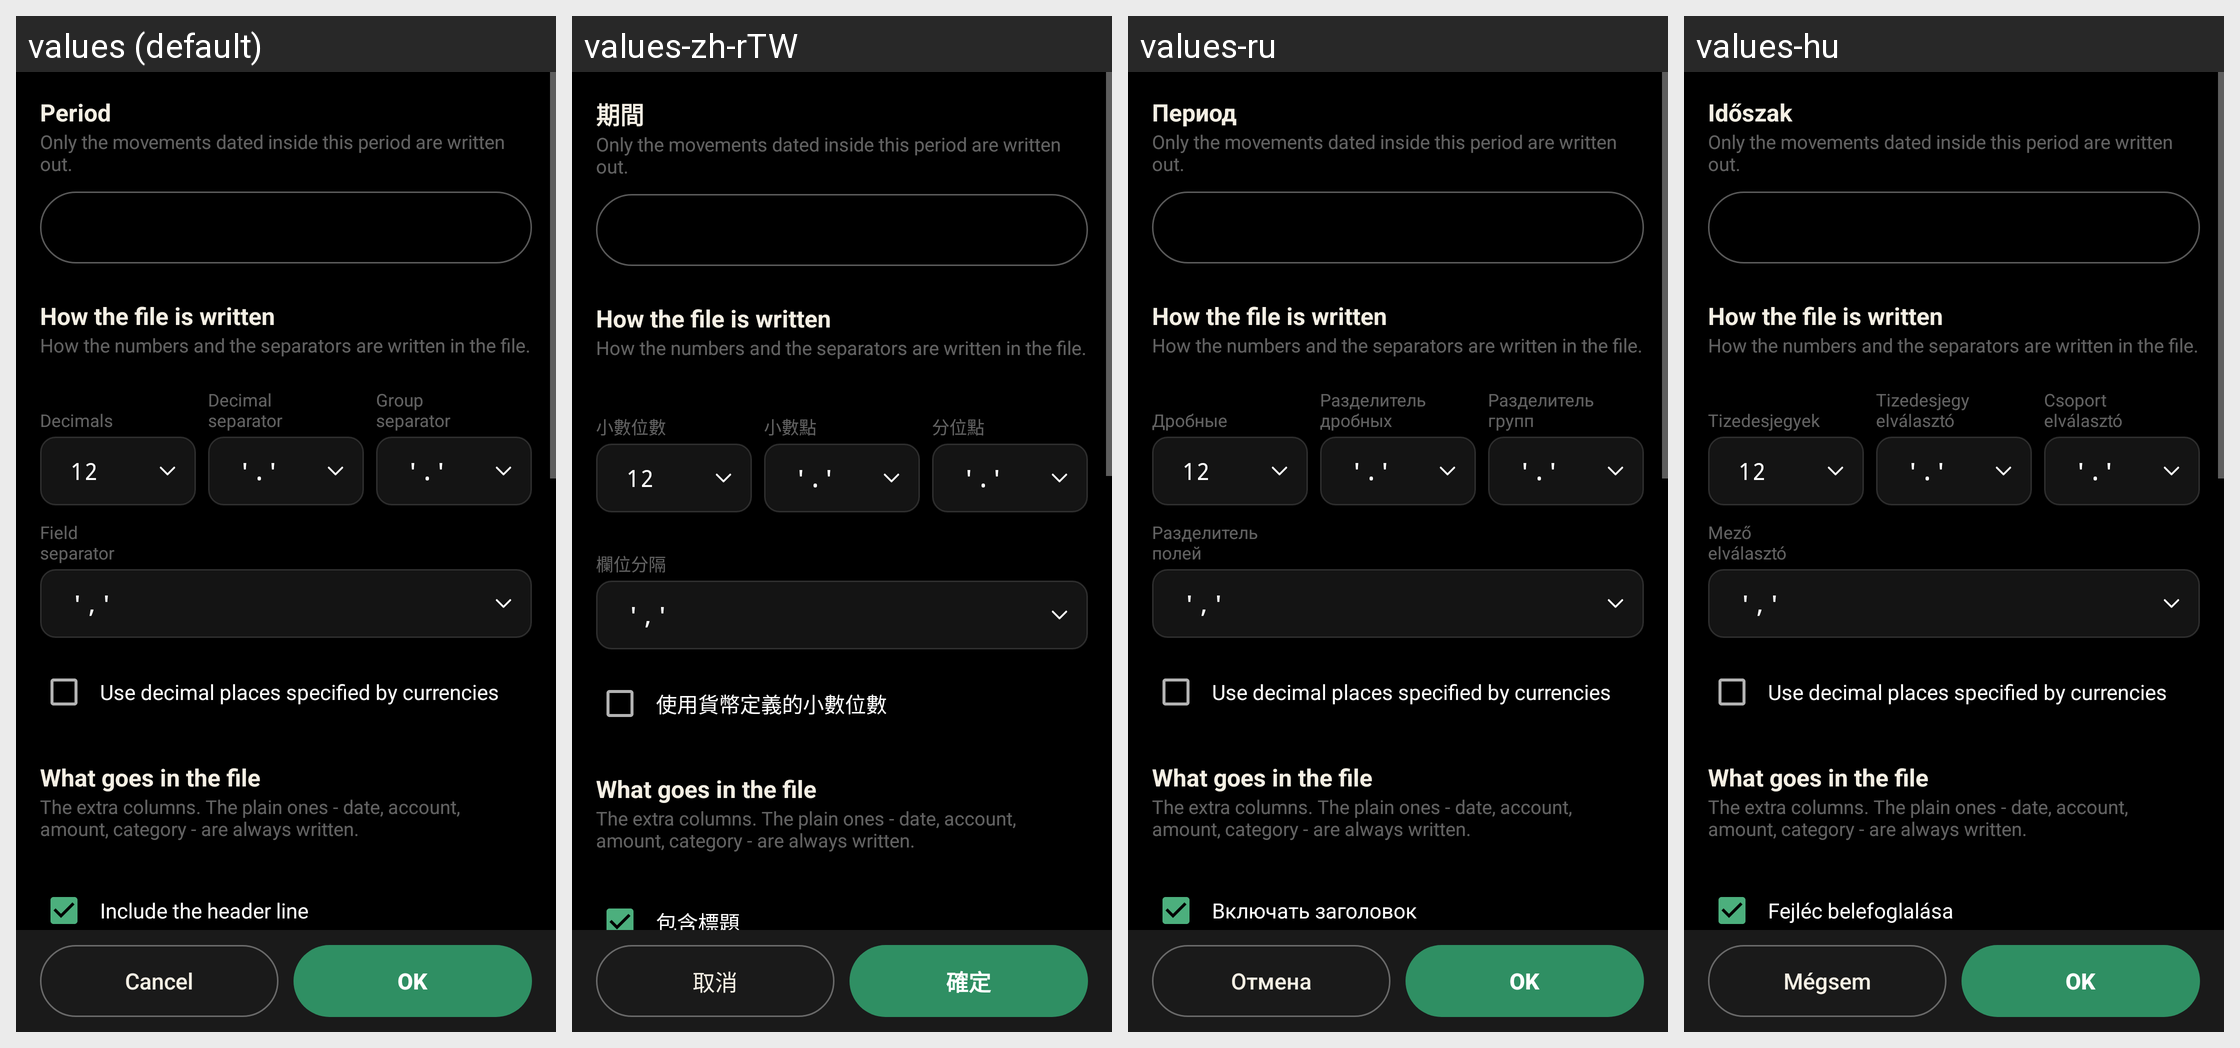

Translations of the strings shown on this Android screen, per locale in the grid:
Android screen res/layout/csv_export.xml rendered under 4 locales, left to right: values (default), values-zh-rTW, values-ru, values-hu. Device: Nexus 5 (rendered at 1080×1920; each locale shown at half size, 540×960, under a caption strip naming it); theme AppThemeCompat.
Other locales in the repository, not shown: values-ca, values-cs-rCZ, values-da, values-de, values-es, values-fr, values-it, values-ko, values-no-rNB, values-pl, values-pt-rBR, values-pt-rPT, values-ro, values-sk, values-uk-rUA, values-zh-rCN.
Strings drawn on this screen, with the default value and each locale's value (text and hints the layout hard-codes, and strings that could not be matched under every locale, appear in the picture but are not listed):

period
  values: Period
  values-zh-rTW: 期間
  values-ru: Период
  values-hu: Időszak

csv_export_period_note
  values: Only the movements dated inside this period are written out.
  values-zh-rTW: Only the movements dated inside this period are written out.  [not translated; the default value is used]
  values-ru: Only the movements dated inside this period are written out.  [not translated; the default value is used]
  values-hu: Only the movements dated inside this period are written out.  [not translated; the default value is used]

csv_import_shape
  values: How the file is written
  values-zh-rTW: How the file is written  [not translated; the default value is used]
  values-ru: How the file is written  [not translated; the default value is used]
  values-hu: How the file is written  [not translated; the default value is used]

csv_export_shape_note
  values: How the numbers and the separators are written in the file.
  values-zh-rTW: How the numbers and the separators are written in the file.  [not translated; the default value is used]
  values-ru: How the numbers and the separators are written in the file.  [not translated; the default value is used]
  values-hu: How the numbers and the separators are written in the file.  [not translated; the default value is used]

decimals
  values: 
      Decimals
  values-zh-rTW: 
      小數位數
  values-ru: 
      Дробные
  values-hu: 
      Tizedesjegyek

decimal_separator
  values: Decimal
      separator
  values-zh-rTW: 
      小數點
  values-ru: Разделитель
      дробных
  values-hu: Tizedesjegy
      elválasztó

group_separator
  values: Group
      separator
  values-zh-rTW: 
      分位點
  values-ru: Разделитель
      групп
  values-hu: Csoport
      elválasztó

field_separator
  values: Field
      separator
  values-zh-rTW: 
      欄位分隔
  values-ru: Разделитель
      полей
  values-hu: Mező
      elválasztó

export_use_currency_specific_decimals
  values: Use decimal places specified by currencies
  values-zh-rTW: 使用貨幣定義的小數位數
  values-ru: Use decimal places specified by currencies  [not translated; the default value is used]
  values-hu: Use decimal places specified by currencies  [not translated; the default value is used]

csv_export_contents
  values: What goes in the file
  values-zh-rTW: What goes in the file  [not translated; the default value is used]
  values-ru: What goes in the file  [not translated; the default value is used]
  values-hu: What goes in the file  [not translated; the default value is used]

csv_export_contents_note
  values: The extra columns. The plain ones - date, account, amount, category - are always written.
  values-zh-rTW: The extra columns. The plain ones - date, account, amount, category - are always written.  [not translated; the default value is used]
  values-ru: The extra columns. The plain ones - date, account, amount, category - are always written.  [not translated; the default value is used]
  values-hu: The extra columns. The plain ones - date, account, amount, category - are always written.  [not translated; the default value is used]

include_header
  values: Include the header line
  values-zh-rTW: 包含標題
  values-ru: Включать заголовок
  values-hu: Fejléc belefoglalása

cancel
  values: Cancel
  values-zh-rTW: 取消
  values-ru: Отмена
  values-hu: Mégsem

ok
  values: OK
  values-zh-rTW: 確定
  values-ru: OK
  values-hu: OK
